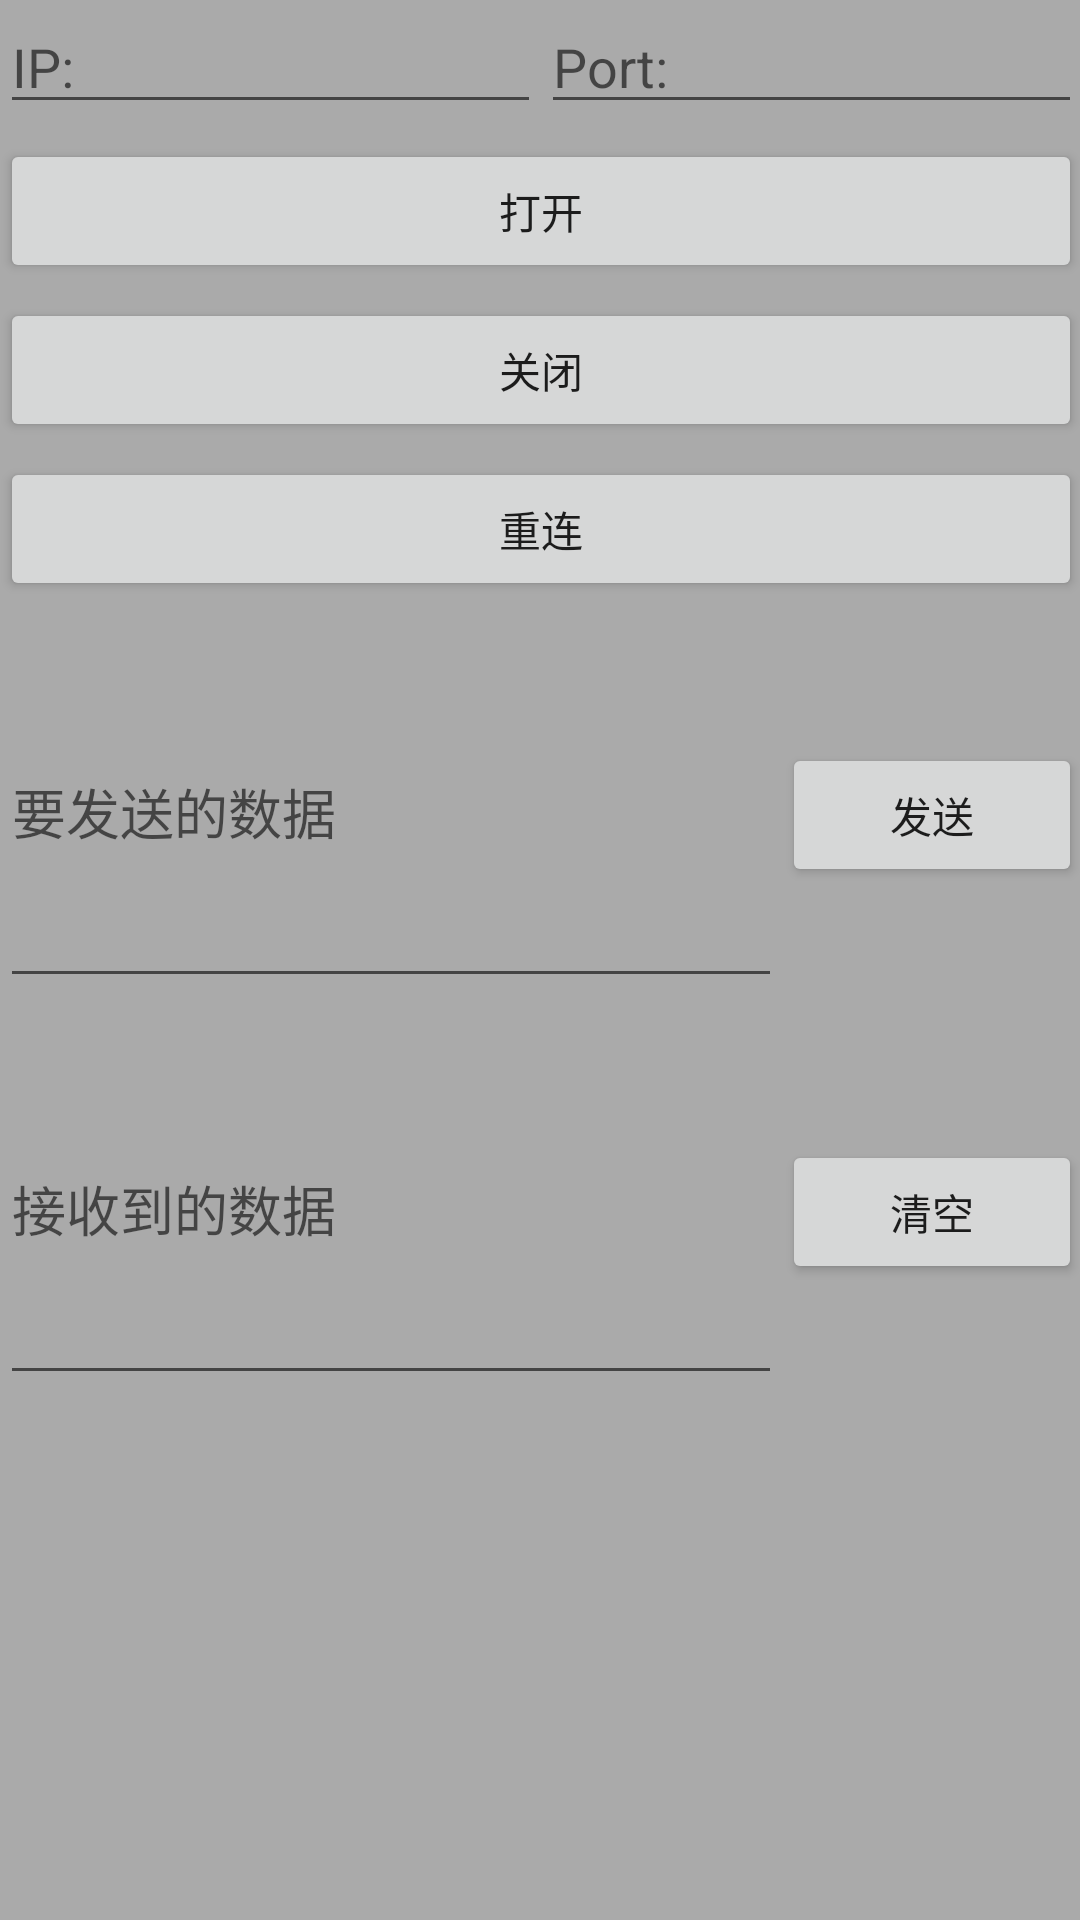

Android layout source for this screen:
<!-- AndroidManifest.xml: activity theme AppTheme.NoActionBar -->
<!-- res/layout/activity_main.xml -->
<ScrollView 
    xmlns:android="http://schemas.android.com/apk/res/android"
    xmlns:tools="http://schemas.android.com/tools"
    android:orientation="vertical"
    android:layout_width="match_parent"
    android:layout_height="match_parent"
    android:background="@android:color/darker_gray"
    android:paddingBottom="@dimen/activity_vertical_margin"
    android:paddingLeft="@dimen/activity_horizontal_margin"
    android:paddingRight="@dimen/activity_horizontal_margin"
    android:paddingTop="@dimen/activity_vertical_margin"
   >
    <LinearLayout
	    android:layout_width="match_parent"
	    android:layout_height="wrap_content" 
	    android:orientation="vertical">
	        <LinearLayout
			    android:layout_width="match_parent"
			    android:layout_height="wrap_content" 
			    android:orientation="horizontal">
			    	    <EditText
					        android:id="@+id/ip" 
					        android:layout_width="match_parent"
					        android:layout_height="wrap_content"
					        android:layout_weight="1.0"
					        android:hint="IP:"/>
			    	<EditText
					        android:id="@+id/port" 
					        android:layout_width="match_parent"
					        android:layout_height="wrap_content"
					        android:layout_weight="1.0"
					        android:hint="Port:"/>
			</LinearLayout>
			<Button
		        android:id="@+id/open"
		        android:layout_width="match_parent"
		        android:layout_height="wrap_content"
		        android:layout_marginTop="5.0dp"
		        android:text="打开"/>
	    <Button
	        android:id="@+id/close"
	        android:layout_width="match_parent"
	        android:layout_height="wrap_content"
	        android:layout_marginTop="5.0dp"
	        android:text="关闭"/>
	    <Button
	        android:id="@+id/reconn"
	        android:layout_width="match_parent"
	        android:layout_height="wrap_content"
	        android:layout_marginTop="5.0dp"
	        android:text="重连"/>
	    <LinearLayout 
	        android:layout_width="match_parent"
	        android:layout_height="wrap_content"
	        android:layout_marginTop="5.0dp"
	        android:layout_weight="1.0">
	            <EditText
			        android:id="@+id/sendContent" 
			        android:layout_width="match_parent"
			        android:layout_height="wrap_content"
			        android:layout_weight="1.0"
			        android:hint="要发送的数据"
			        android:lines="5"/>
			    <Button
			        android:id="@+id/send"
			        android:layout_width="100.0dp"
			        android:layout_height="wrap_content"
			        android:text="发送"/>
	    </LinearLayout>
	
	    <LinearLayout 
	        android:layout_width="match_parent"
	        android:layout_height="wrap_content"
	        android:layout_marginTop="5.0dp"
	        android:layout_weight="1.0">
	            <EditText
			        android:id="@+id/recContent" 
			        android:layout_width="match_parent"
			        android:layout_height="wrap_content"
			        android:layout_weight="1.0"
			        android:hint="接收到的数据"
			        android:lines="5"/>
			    <Button
			        android:id="@+id/clear"
			        android:layout_width="100.0dp"
			        android:layout_height="wrap_content"
			        android:text="清空"/>
	    </LinearLayout>
	</LinearLayout>
</ScrollView>
<!-- resources referenced by this layout -->
<resources>
  <style name="AppTheme.NoActionBar">
          <item name="windowActionBar">false</item>
          <item name="windowNoTitle">true</item>
      </style>
</resources>
